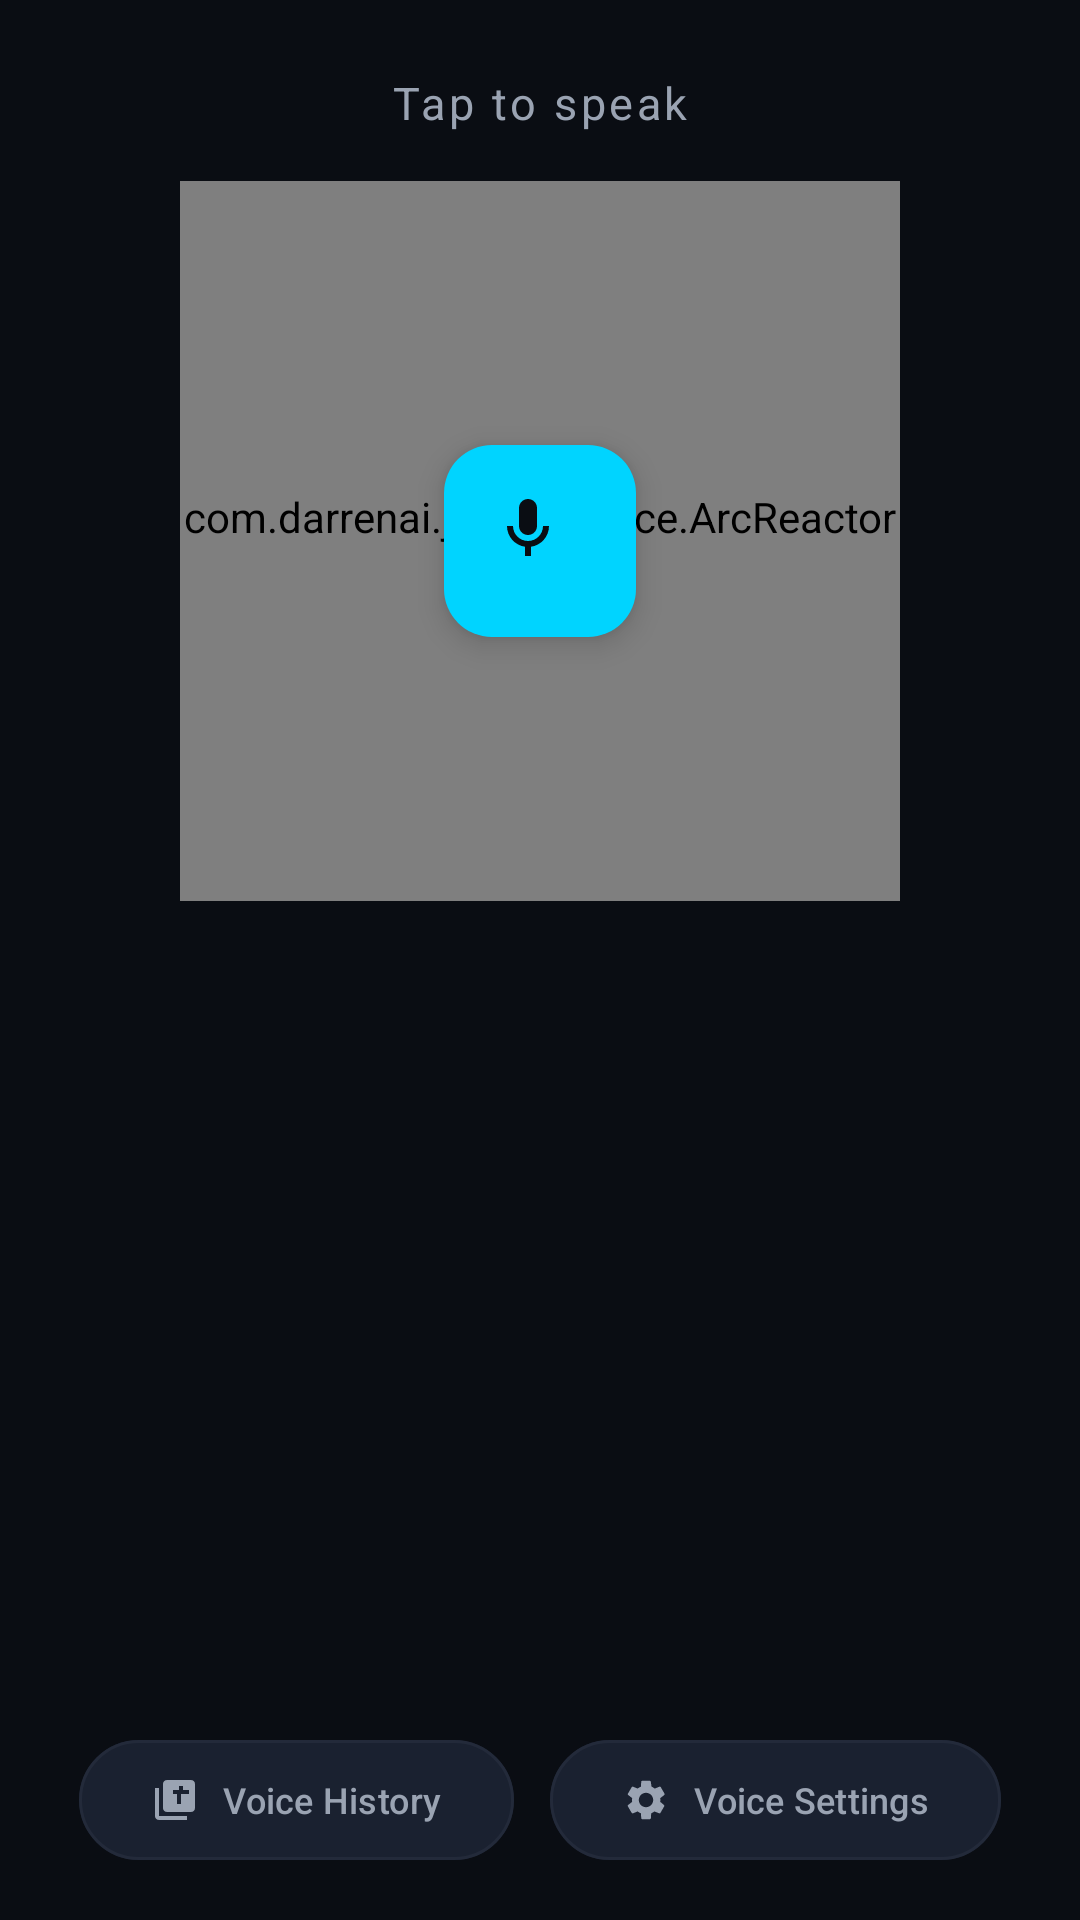

Here is an Android app screen rendered from its layout file. Give the layout XML and the strings, colors and styles it references.
<!-- AndroidManifest.xml: application theme Theme.JARVIS -->
<!-- res/layout/fragment_voice.xml -->
<?xml version="1.0" encoding="utf-8"?>
<androidx.constraintlayout.widget.ConstraintLayout
    xmlns:android="http://schemas.android.com/apk/res/android"
    xmlns:app="http://schemas.android.com/apk/res-auto"
    android:layout_width="match_parent"
    android:layout_height="match_parent"
    android:background="@color/jarvis_window_background">

    
    <TextView
        android:id="@+id/txt_voice_status"
        android:layout_width="wrap_content"
        android:layout_height="wrap_content"
        android:layout_marginTop="24dp"
        android:text="@string/voice_tap_to_speak"
        android:textColor="@color/jarvis_text_secondary"
        android:textSize="15sp"
        android:letterSpacing="0.08"
        app:layout_constraintTop_toTopOf="parent"
        app:layout_constraintStart_toStartOf="parent"
        app:layout_constraintEnd_toEndOf="parent" />

    
    <FrameLayout
        android:id="@+id/voice_reactor_container"
        android:layout_width="240dp"
        android:layout_height="240dp"
        android:layout_marginTop="16dp"
        android:layout_marginBottom="16dp"
        app:layout_constraintTop_toBottomOf="@id/txt_voice_status"
        app:layout_constraintBottom_toTopOf="@id/scroll_transcript"
        app:layout_constraintStart_toStartOf="parent"
        app:layout_constraintEnd_toEndOf="parent">

        <View
            android:layout_width="match_parent"
            android:layout_height="match_parent"
            android:background="@drawable/bg_orb" />

        <com.darrenai.jarvis.ui.face.ArcReactorView
            android:id="@+id/voice_orb"
            android:layout_width="match_parent"
            android:layout_height="match_parent" />

        <com.google.android.material.floatingactionbutton.FloatingActionButton
            android:id="@+id/fab_voice"
            android:layout_width="64dp"
            android:layout_height="64dp"
            android:layout_gravity="center"
            android:contentDescription="@string/voice_tap_to_speak"
            android:src="@drawable/ic_mic"
            app:backgroundTint="@color/jarvis_accent"
            app:tint="@color/jarvis_window_background"
            app:elevation="6dp"
            app:borderWidth="0dp" />
    </FrameLayout>

    
    <ScrollView
        android:id="@+id/scroll_transcript"
        android:layout_width="0dp"
        android:layout_height="0dp"
        android:layout_marginHorizontal="20dp"
        android:fillViewport="true"
        app:layout_constraintTop_toBottomOf="@id/voice_reactor_container"
        app:layout_constraintBottom_toTopOf="@id/layout_voice_actions"
        app:layout_constraintStart_toStartOf="parent"
        app:layout_constraintEnd_toEndOf="parent">

        <LinearLayout
            android:layout_width="match_parent"
            android:layout_height="wrap_content"
            android:orientation="vertical">

            <TextView
                android:id="@+id/txt_user_transcript"
                android:layout_width="wrap_content"
                android:layout_height="wrap_content"
                android:layout_gravity="end"
                android:layout_marginBottom="8dp"
                android:visibility="gone"
                android:background="@drawable/bg_chat_bubble_user"
                android:paddingHorizontal="16dp"
                android:paddingVertical="10dp"
                android:textColor="@color/jarvis_window_background"
                android:textSize="15sp" />

            <TextView
                android:id="@+id/txt_jarvis_response"
                android:layout_width="match_parent"
                android:layout_height="wrap_content"
                android:layout_marginBottom="8dp"
                android:visibility="gone"
                android:background="@drawable/bg_card_modern"
                android:padding="16dp"
                android:textColor="@color/jarvis_text_primary"
                android:textSize="15sp" />
        </LinearLayout>
    </ScrollView>

    
    <LinearLayout
        android:id="@+id/layout_voice_actions"
        android:layout_width="0dp"
        android:layout_height="wrap_content"
        android:orientation="horizontal"
        android:gravity="center"
        android:layout_marginBottom="16dp"
        app:layout_constraintBottom_toBottomOf="parent"
        app:layout_constraintStart_toStartOf="parent"
        app:layout_constraintEnd_toEndOf="parent">

        <com.google.android.material.button.MaterialButton
            android:id="@+id/btn_voice_history"
            android:layout_width="wrap_content"
            android:layout_height="wrap_content"
            android:layout_marginEnd="12dp"
            android:text="@string/voice_history"
            android:textColor="@color/jarvis_text_secondary"
            android:textSize="12sp"
            app:backgroundTint="@color/jarvis_chip_background"
            app:strokeColor="@color/jarvis_divider"
            app:strokeWidth="1dp"
            app:cornerRadius="20dp"
            app:icon="@drawable/ic_library"
            app:iconTint="@color/jarvis_text_secondary"
            app:iconSize="16dp" />

        <com.google.android.material.button.MaterialButton
            android:id="@+id/btn_voice_settings"
            android:layout_width="wrap_content"
            android:layout_height="wrap_content"
            android:text="@string/voice_settings"
            android:textColor="@color/jarvis_text_secondary"
            android:textSize="12sp"
            app:backgroundTint="@color/jarvis_chip_background"
            app:strokeColor="@color/jarvis_divider"
            app:strokeWidth="1dp"
            app:cornerRadius="20dp"
            app:icon="@drawable/ic_settings"
            app:iconTint="@color/jarvis_text_secondary"
            app:iconSize="16dp" />
    </LinearLayout>

</androidx.constraintlayout.widget.ConstraintLayout>
<!-- resources referenced by this layout -->
<resources>
  <color name="jarvis_accent">#00D4FF</color>
  <color name="jarvis_chip_background">#1A2130</color>
  <color name="jarvis_divider">#232A3A</color>
  <color name="jarvis_text_primary">#F2F4F8</color>
  <color name="jarvis_text_secondary">#9AA3B2</color>
  <color name="jarvis_window_background">#0A0D13</color>
  <!-- drawable bg_card_modern (drawable) -->
  <?xml version="1.0" encoding="utf-8"?>
  <shape xmlns:android="http://schemas.android.com/apk/res/android"
      android:shape="rectangle">
      <corners android:radius="20dp" />
      <solid android:color="@color/jarvis_card" />
      <stroke android:width="1dp" android:color="@color/jarvis_divider" />
  </shape>
  <!-- drawable bg_chat_bubble_user (drawable) -->
  <?xml version="1.0" encoding="utf-8"?>
  <shape xmlns:android="http://schemas.android.com/apk/res/android"
      android:shape="rectangle">
      <solid android:color="@color/jarvis_accent" />
      <corners android:radius="@dimen/corner_bubble" />
  </shape>
  <!-- drawable bg_orb (drawable) -->
  <?xml version="1.0" encoding="utf-8"?>
  <shape xmlns:android="http://schemas.android.com/apk/res/android"
      android:shape="oval">
      <gradient
          android:type="radial"
          android:gradientRadius="120dp"
          android:startColor="#3300D4FF"
          android:centerColor="#1400D4FF"
          android:endColor="#0000D4FF" />
  </shape>
  <!-- drawable ic_library (drawable) -->
  <?xml version="1.0" encoding="utf-8"?>
  <vector xmlns:android="http://schemas.android.com/apk/res/android"
      android:width="24dp" android:height="24dp"
      android:viewportWidth="24" android:viewportHeight="24">
      <path android:fillColor="@color/jarvis_nav_item_inactive"
          android:pathData="M4,6H2v14c0,1.1 0.9,2 2,2h14v-2H4V6zm16,-4H8c-1.1,0 -2,0.9 -2,2v12c0,1.1 0.9,2 2,2h12c1.1,0 2,-0.9 2,-2V4c0,-1.1 -0.9,-2 -2,-2zM18,9h-3v5h-2V9H11V7h3V5h2v2h3v2z" />
  </vector>
  <!-- drawable ic_mic (drawable) -->
  <?xml version="1.0" encoding="utf-8"?>
  <vector xmlns:android="http://schemas.android.com/apk/res/android"
      android:width="24dp" android:height="24dp"
      android:viewportWidth="24" android:viewportHeight="24">
      <path android:fillColor="#FFFFFF"
          android:pathData="M12,14c1.66,0 3,-1.34 3,-3V5c0,-1.66 -1.34,-3 -3,-3S9,3.34 9,5v6c0,1.66 1.34,3 3,3zM17,11c0,2.76 -2.24,5 -5,5s-5,-2.24 -5,-5H5c0,3.53 2.61,6.43 6,6.92V21h2v-3.08c3.39,-0.49 6,-3.39 6,-6.92h-2z" />
  </vector>
  <string name="voice_history">Voice History</string>
  <string name="voice_settings">Voice Settings</string>
  <string name="voice_tap_to_speak">Tap to speak</string>
  <style name="Theme.JARVIS" parent="Theme.Material3.Dark.NoActionBar">
          <item name="android:windowBackground">@color/jarvis_window_background</item>
          <item name="android:statusBarColor">@color/jarvis_window_background</item>
          <item name="android:navigationBarColor">@color/jarvis_nav_background</item>
          <item name="android:windowLightStatusBar">false</item>
          <item name="colorPrimary">@color/jarvis_accent</item>
          <item name="colorPrimaryVariant">@color/jarvis_accent_dim</item>
          <item name="colorOnPrimary">@color/white</item>
          <item name="colorSecondary">@color/jarvis_gold</item>
          <item name="colorOnSecondary">@color/black</item>
          <item name="colorSurface">@color/jarvis_surface</item>
          <item name="colorOnSurface">@color/jarvis_text_primary</item>
          <item name="android:colorBackground">@color/jarvis_window_background</item>
          <item name="colorError">@color/jarvis_gold</item>
      </style>
  <color name="jarvis_card">#141925</color>
  <dimen name="corner_bubble">16dp</dimen>
  <color name="jarvis_nav_item_inactive">#626B7D</color>
  <color name="jarvis_nav_background">#0A0D13</color>
  <color name="jarvis_accent_dim">#007A99</color>
  <color name="white">#FFFFFF</color>
  <color name="jarvis_gold">#FFB300</color>
  <color name="black">#000000</color>
  <color name="jarvis_surface">#12161F</color>
</resources>
